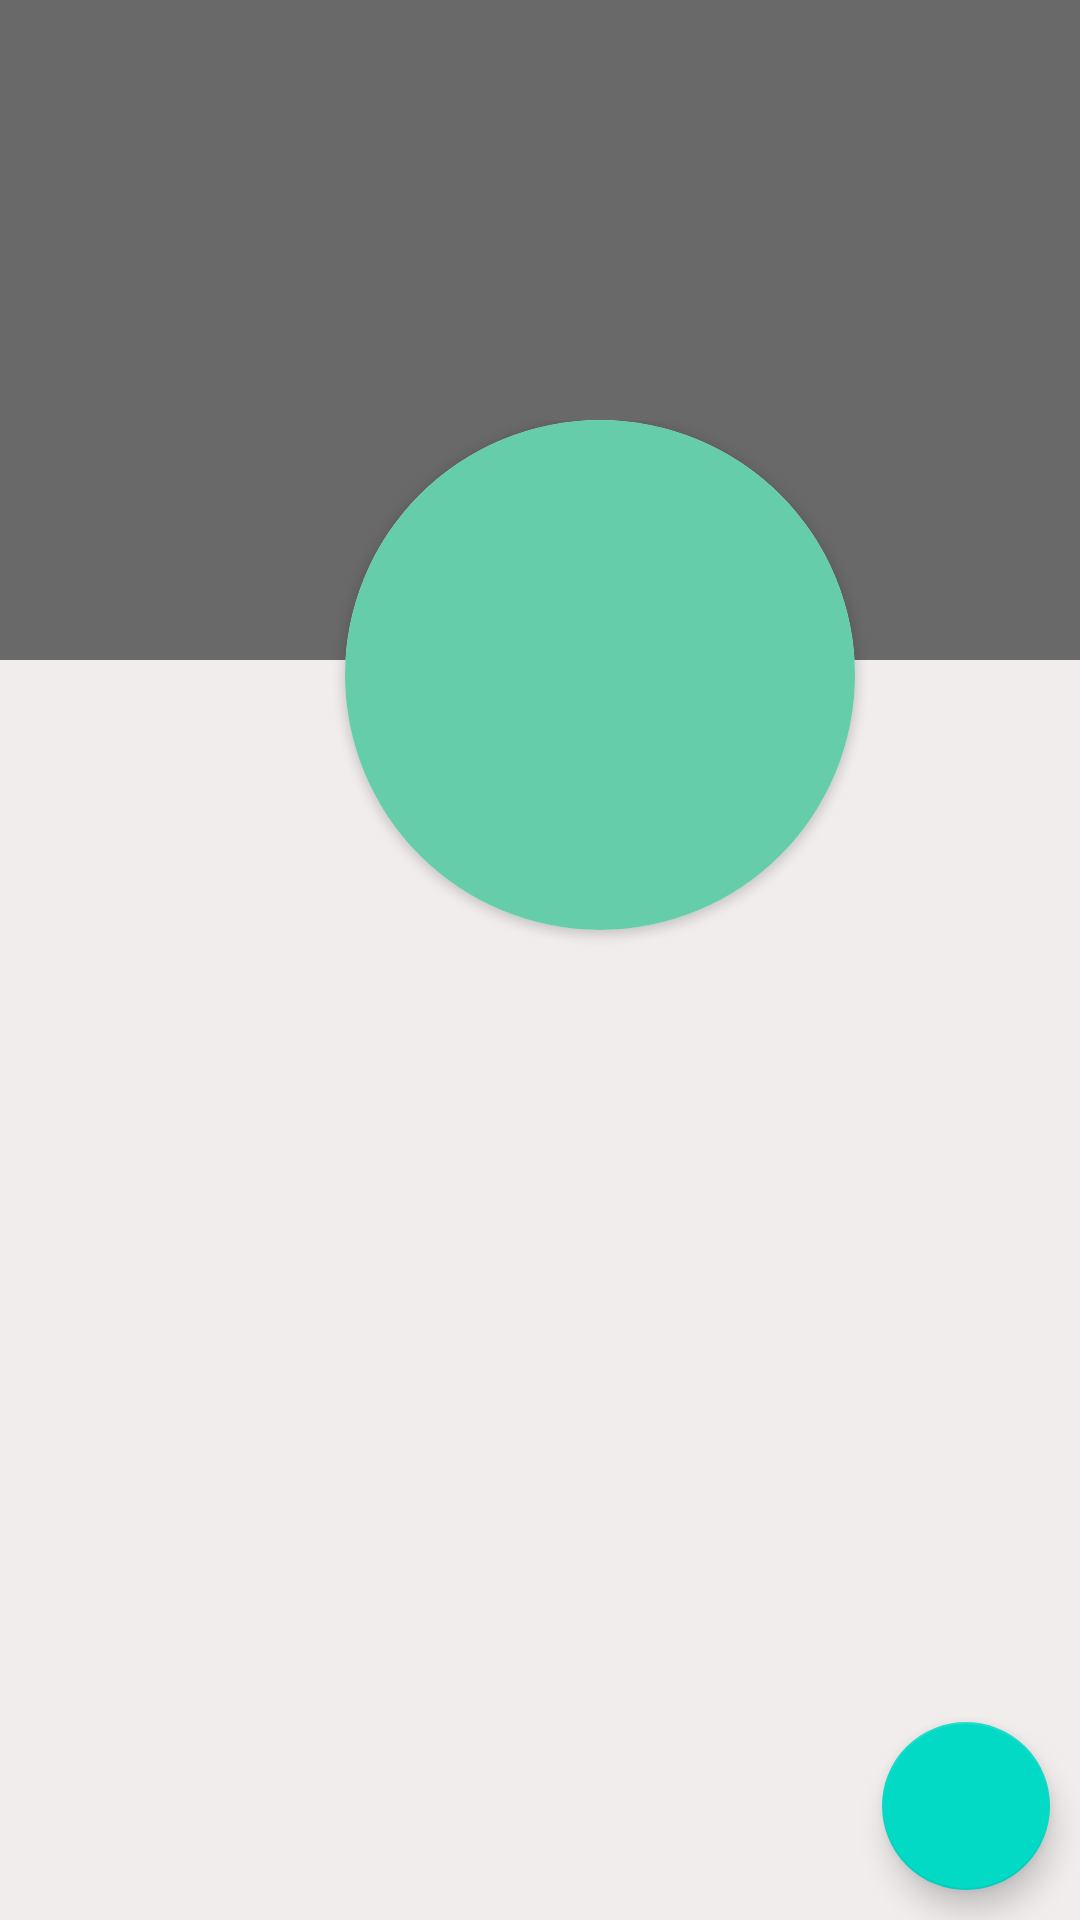

Here is an Android app screen rendered from its layout file. Give the layout XML and the strings, colors and styles it references.
<!-- AndroidManifest.xml: application theme Theme.DOANCHUYENNGANH -->
<!-- res/layout/fragment_profile.xml -->
<?xml version="1.0" encoding="utf-8"?>
<RelativeLayout xmlns:android="http://schemas.android.com/apk/res/android"
    xmlns:tools="http://schemas.android.com/tools"
    android:layout_width="match_parent"
    android:layout_height="match_parent"
    xmlns:app="http://schemas.android.com/apk/res-auto"
    android:background="#f1eded"
    tools:context=".fragment.ProfileFragment">

    <ScrollView
        android:layout_width="match_parent"
        android:layout_height="wrap_content">

        <RelativeLayout
            android:layout_width="match_parent"
            android:layout_height="wrap_content">

            <ImageView
                android:id="@+id/coverIv"
                android:layout_width="match_parent"
                android:layout_height="220dp"
                android:background="#696969"
                android:scaleType="fitXY"></ImageView>

            <LinearLayout
                android:id="@+id/linearLayout"
                android:layout_width="match_parent"
                android:layout_height="300dp"
                android:layout_marginTop="140dp"
                android:orientation="vertical">

                <androidx.cardview.widget.CardView
                    android:layout_width="170dp"
                    android:layout_height="wrap_content"
                    android:layout_marginStart="115dp"
                    android:outlineAmbientShadowColor="#fff"
                    app:cardCornerRadius="50in">

                    <ImageView
                        android:id="@+id/avartarIv"
                        android:layout_width="170dp"
                        android:layout_height="170dp"
                        android:background="#66cdaa"
                        android:scaleType="fitXY"
                        android:src="@drawable/ic_default_img_white_foreground"
                        android:textAlignment="center" />
                </androidx.cardview.widget.CardView>

                <LinearLayout
                    android:layout_width="match_parent"
                    android:layout_height="wrap_content"


                    android:orientation="vertical">

                    <TextView
                        android:id="@+id/nameTv"
                        android:layout_width="match_parent"
                        android:layout_height="wrap_content"
                        android:layout_marginStart="5dp"
                        android:layout_marginLeft="5dp"
                        android:layout_marginTop="5dp"
                        android:textAlignment="center"
                        android:textColor="#000"
                        android:textSize="30dp"
                        android:textStyle="bold" />

                    <TextView
                        android:id="@+id/emailTv"
                        android:layout_width="match_parent"
                        android:layout_height="wrap_content"
                        android:layout_marginStart="5dp"
                        android:layout_marginLeft="5dp"
                        android:textAlignment="center"
                        android:textColor="#000"
                        android:textSize="20sp" />

                    <TextView
                        android:id="@+id/phoneTv"
                        android:layout_width="match_parent"
                        android:layout_height="wrap_content"
                        android:layout_marginStart="5dp"
                        android:layout_marginLeft="5dp"
                        android:textAlignment="center"
                        android:textColor="#000"
                        android:textSize="18dp" />


                </LinearLayout>
            </LinearLayout>

            <androidx.recyclerview.widget.RecyclerView
                android:id="@+id/recyclerView_post"
                android:layout_below="@id/linearLayout"
                android:layout_width="match_parent"
                android:layout_height="match_parent">

            </androidx.recyclerview.widget.RecyclerView>
        </RelativeLayout>
    </ScrollView>

    <com.google.android.material.floatingactionbutton.FloatingActionButton
        android:id="@+id/fab"
        android:layout_width="wrap_content"
        android:layout_height="wrap_content"
        android:layout_alignParentEnd="true"
        android:layout_alignParentRight="true"
        android:layout_alignParentBottom="true"
        android:layout_marginStart="10dp"
        android:layout_marginTop="10dp"
        android:layout_marginEnd="10dp"
        android:layout_marginBottom="10dp"
        android:contentDescription="@string/app_name"
        android:src="@drawable/ic_edit_white_foreground" />
</RelativeLayout>
<!-- resources referenced by this layout -->
<resources>
  <string name="app_name" />
  <style name="Theme.DOANCHUYENNGANH" parent="Theme.MaterialComponents.DayNight.DarkActionBar">
          
          <item name="colorPrimary">@color/teal_700</item>
          <item name="colorPrimaryVariant">@color/teal_700</item>
          <item name="colorOnPrimary">@color/white</item>
          
          <item name="colorSecondary">@color/teal_200</item>
          <item name="colorSecondaryVariant">@color/teal_700</item>
          <item name="colorOnSecondary">@color/black</item>
          
          <item name="android:statusBarColor" tools:targetApi="l">?attr/colorPrimaryVariant</item>
          
      </style>
  <color name="teal_700">#FF018786</color>
  <color name="white">#FFFFFFFF</color>
  <color name="teal_200">#FF03DAC5</color>
  <color name="black">#FF000000</color>
</resources>
